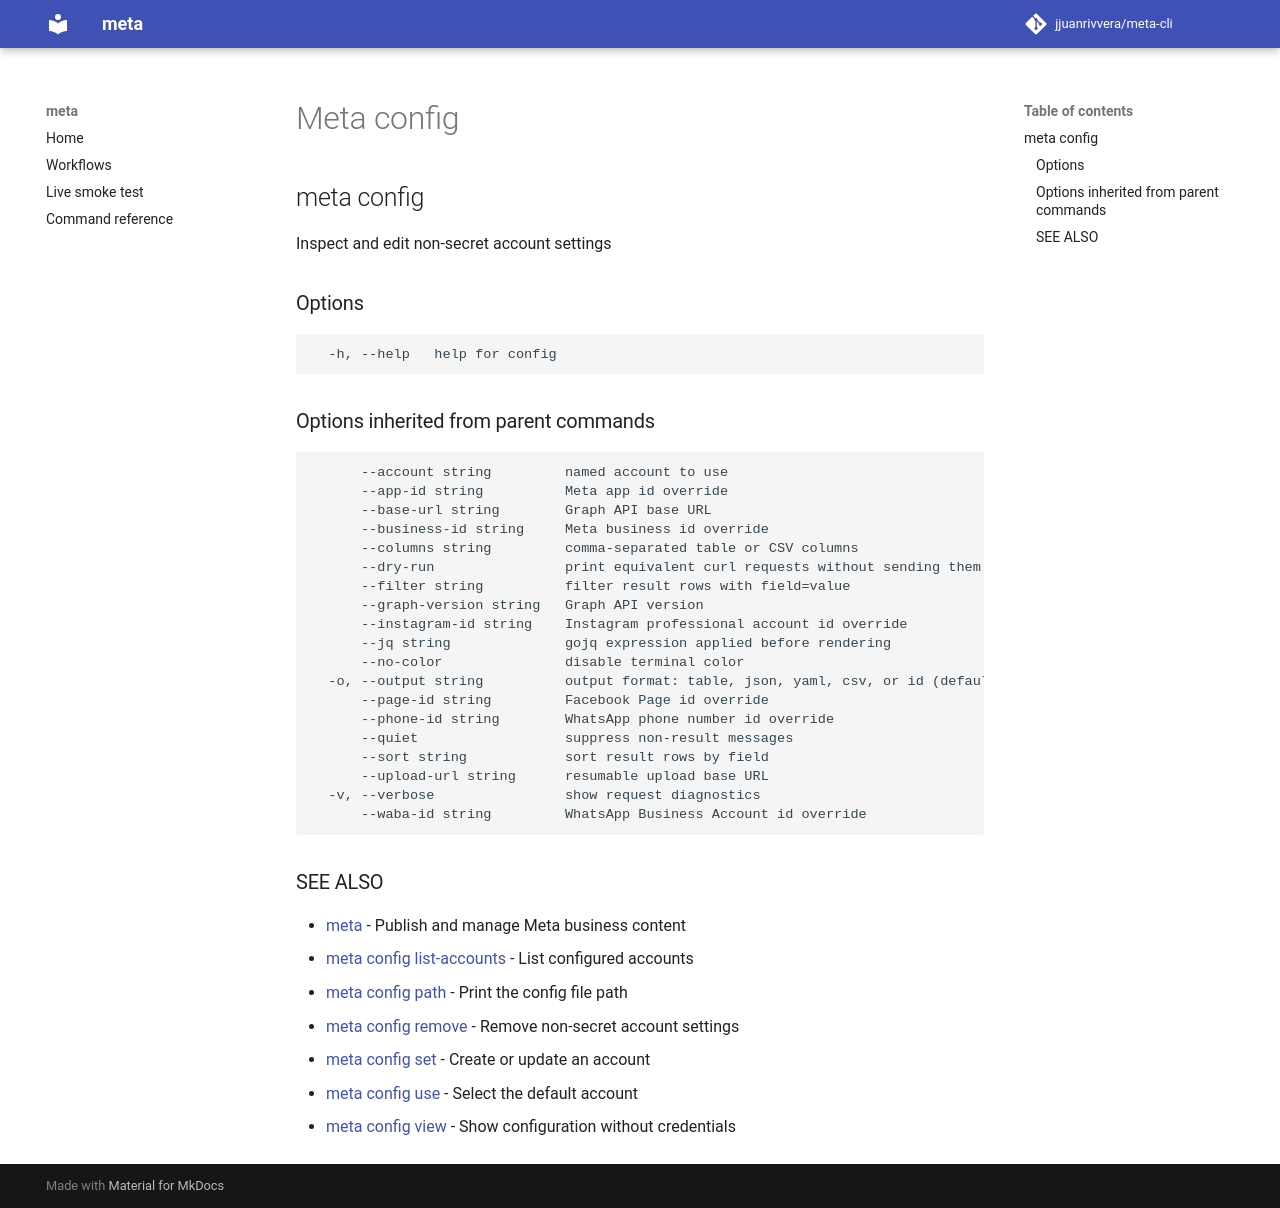

repository: jjuanrivvera/meta-cli · page: commands/meta_config/index.html · generator: mkdocs

## meta config

Inspect and edit non-secret account settings

### Options

```
  -h, --help   help for config
```

### Options inherited from parent commands

```
      --account string         named account to use
      --app-id string          Meta app id override
      --base-url string        Graph API base URL
      --business-id string     Meta business id override
      --columns string         comma-separated table or CSV columns
      --dry-run                print equivalent curl requests without sending them
      --filter string          filter result rows with field=value
      --graph-version string   Graph API version
      --instagram-id string    Instagram professional account id override
      --jq string              gojq expression applied before rendering
      --no-color               disable terminal color
  -o, --output string          output format: table, json, yaml, csv, or id (default "table")
      --page-id string         Facebook Page id override
      --phone-id string        WhatsApp phone number id override
      --quiet                  suppress non-result messages
      --sort string            sort result rows by field
      --upload-url string      resumable upload base URL
  -v, --verbose                show request diagnostics
      --waba-id string         WhatsApp Business Account id override
```

### SEE ALSO

* [meta](meta.md)	 - Publish and manage Meta business content
* [meta config list-accounts](meta_config_list-accounts.md)	 - List configured accounts
* [meta config path](meta_config_path.md)	 - Print the config file path
* [meta config remove](meta_config_remove.md)	 - Remove non-secret account settings
* [meta config set](meta_config_set.md)	 - Create or update an account
* [meta config use](meta_config_use.md)	 - Select the default account
* [meta config view](meta_config_view.md)	 - Show configuration without credentials
